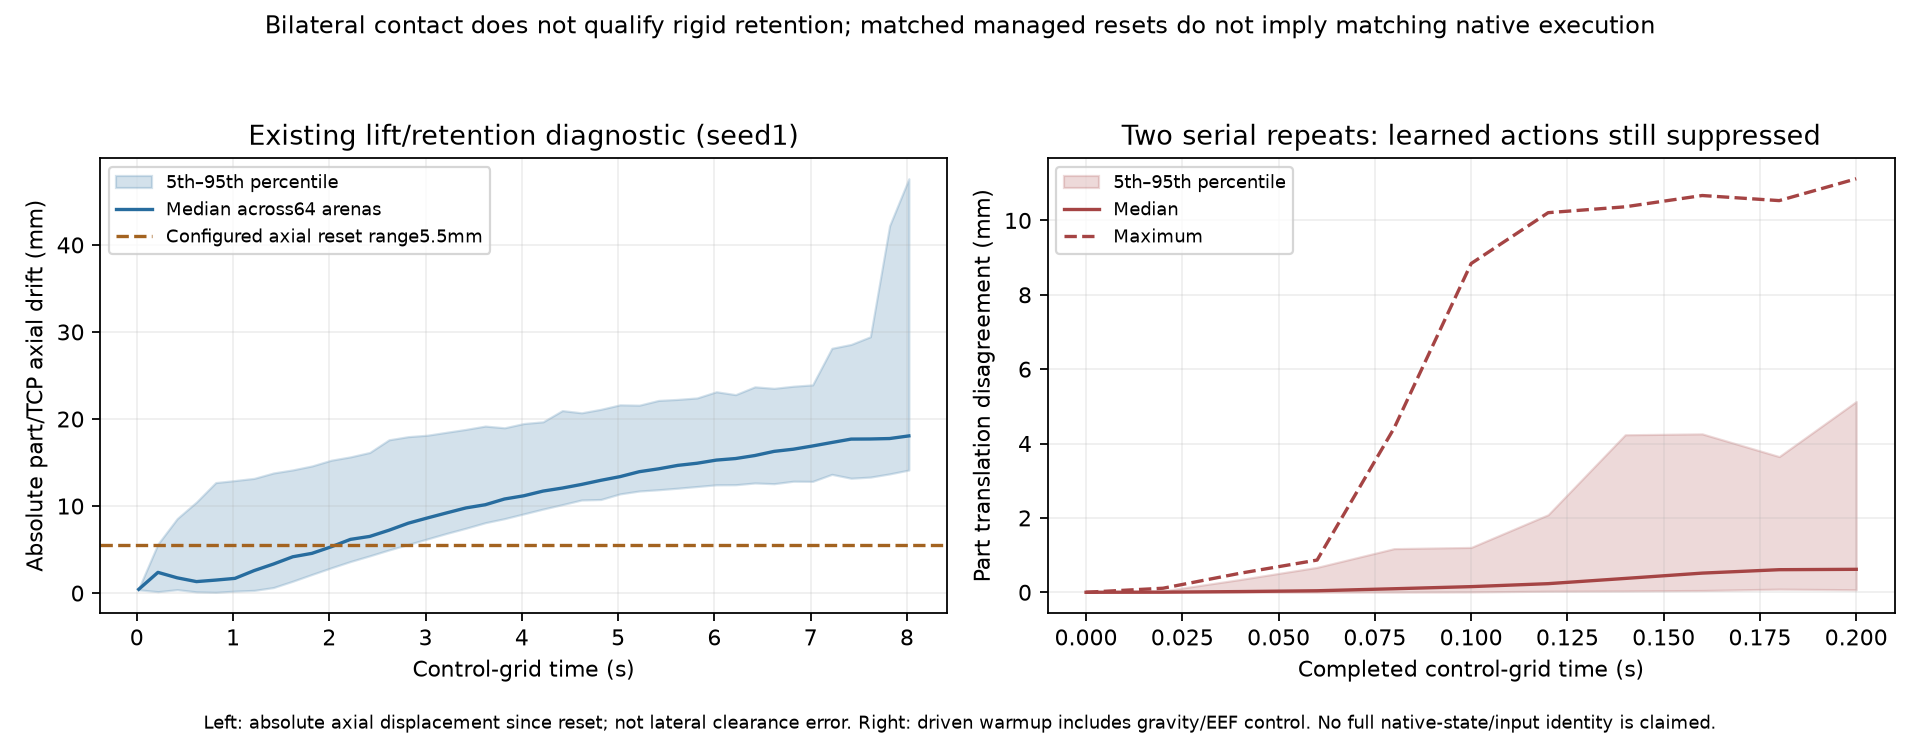

Data behind this chart, as committed beside it:
cohort, control_grid_seconds, p05_mm, median_mm, p95_mm, max_mm
grip, 0.02, 0.3793, 0.4332, 0.5177, 0.5302
grip, 0.22, 0.1661, 2.381, 5.638, 8.265
grip, 0.42, 0.3947, 1.755, 8.56, 13
grip, 0.62, 0.1448, 1.321, 10.46, 16.64
grip, 0.82, 0.09429, 1.494, 12.7, 19.4
grip, 1.02, 0.2293, 1.693, 12.93, 19.96
grip, 1.22, 0.3122, 2.59, 13.18, 20.16
grip, 1.42, 0.6397, 3.339, 13.8, 20.63
grip, 1.62, 1.365, 4.171, 14.15, 21.14
grip, 1.82, 2.144, 4.567, 14.61, 21.56
grip, 2.02, 2.904, 5.32, 15.27, 22.09
grip, 2.22, 3.633, 6.172, 15.65, 22.43
grip, 2.42, 4.282, 6.511, 16.16, 22.83
grip, 2.62, 4.958, 7.223, 17.61, 23.32
grip, 2.82, 5.588, 8.03, 17.97, 23.7
grip, 3.02, 6.229, 8.636, 18.14, 23.99
grip, 3.22, 6.862, 9.218, 18.48, 24.24
grip, 3.42, 7.455, 9.788, 18.81, 24.54
grip, 3.62, 8.088, 10.15, 19.19, 24.87
grip, 3.82, 8.552, 10.81, 18.99, 25.24
grip, 4.02, 9.102, 11.18, 19.48, 25.64
grip, 4.22, 9.652, 11.72, 19.68, 26.06
grip, 4.42, 10.17, 12.07, 20.97, 26.7
grip, 4.62, 10.7, 12.48, 20.71, 26.94
grip, 4.82, 10.75, 12.96, 21.11, 27.35
grip, 5.02, 11.4, 13.38, 21.63, 27.96
grip, 5.22, 11.73, 13.95, 21.59, 34.06
grip, 5.42, 11.88, 14.28, 22.13, 55.77
grip, 5.62, 12.05, 14.67, 22.25, 65.48
grip, 5.82, 12.25, 14.92, 22.42, 77.73
grip, 6.02, 12.44, 15.28, 23.13, 75.64
grip, 6.22, 12.45, 15.46, 22.8, 73.08
grip, 6.42, 12.65, 15.8, 23.7, 71.06
grip, 6.62, 12.57, 16.28, 23.53, 70.07
grip, 6.82, 12.85, 16.53, 23.77, 70.15
grip, 7.02, 12.84, 16.9, 23.92, 70.47
grip, 7.22, 13.64, 17.3, 28.12, 71.1
grip, 7.42, 13.2, 17.69, 28.57, 77.84
grip, 7.62, 13.33, 17.71, 29.45, 86.52
grip, 7.82, 13.69, 17.76, 42.21, 83.73
grip, 8.02, 14.14, 18.06, 47.6, 78.24
serial_difference, 0.0, 0.0, 0.0, 0.0, 0.0
serial_difference, 0.02, 0.0, 0.003249, 0.03724, 0.1092
serial_difference, 0.04, 0.0, 0.01896, 0.3428, 0.5117
serial_difference, 0.06, 0.0, 0.0409, 0.6704, 0.8663
serial_difference, 0.08, 0.002823, 0.09497, 1.173, 4.415
serial_difference, 0.1, 0.009391, 0.152, 1.206, 8.841
serial_difference, 0.12, 0.02911, 0.2317, 2.086, 10.21
serial_difference, 0.14, 0.03608, 0.3723, 4.236, 10.37
serial_difference, 0.16, 0.04828, 0.5155, 4.26, 10.67
serial_difference, 0.18, 0.08487, 0.6074, 3.649, 10.53
serial_difference, 0.2, 0.06753, 0.6174, 5.129, 11.12
